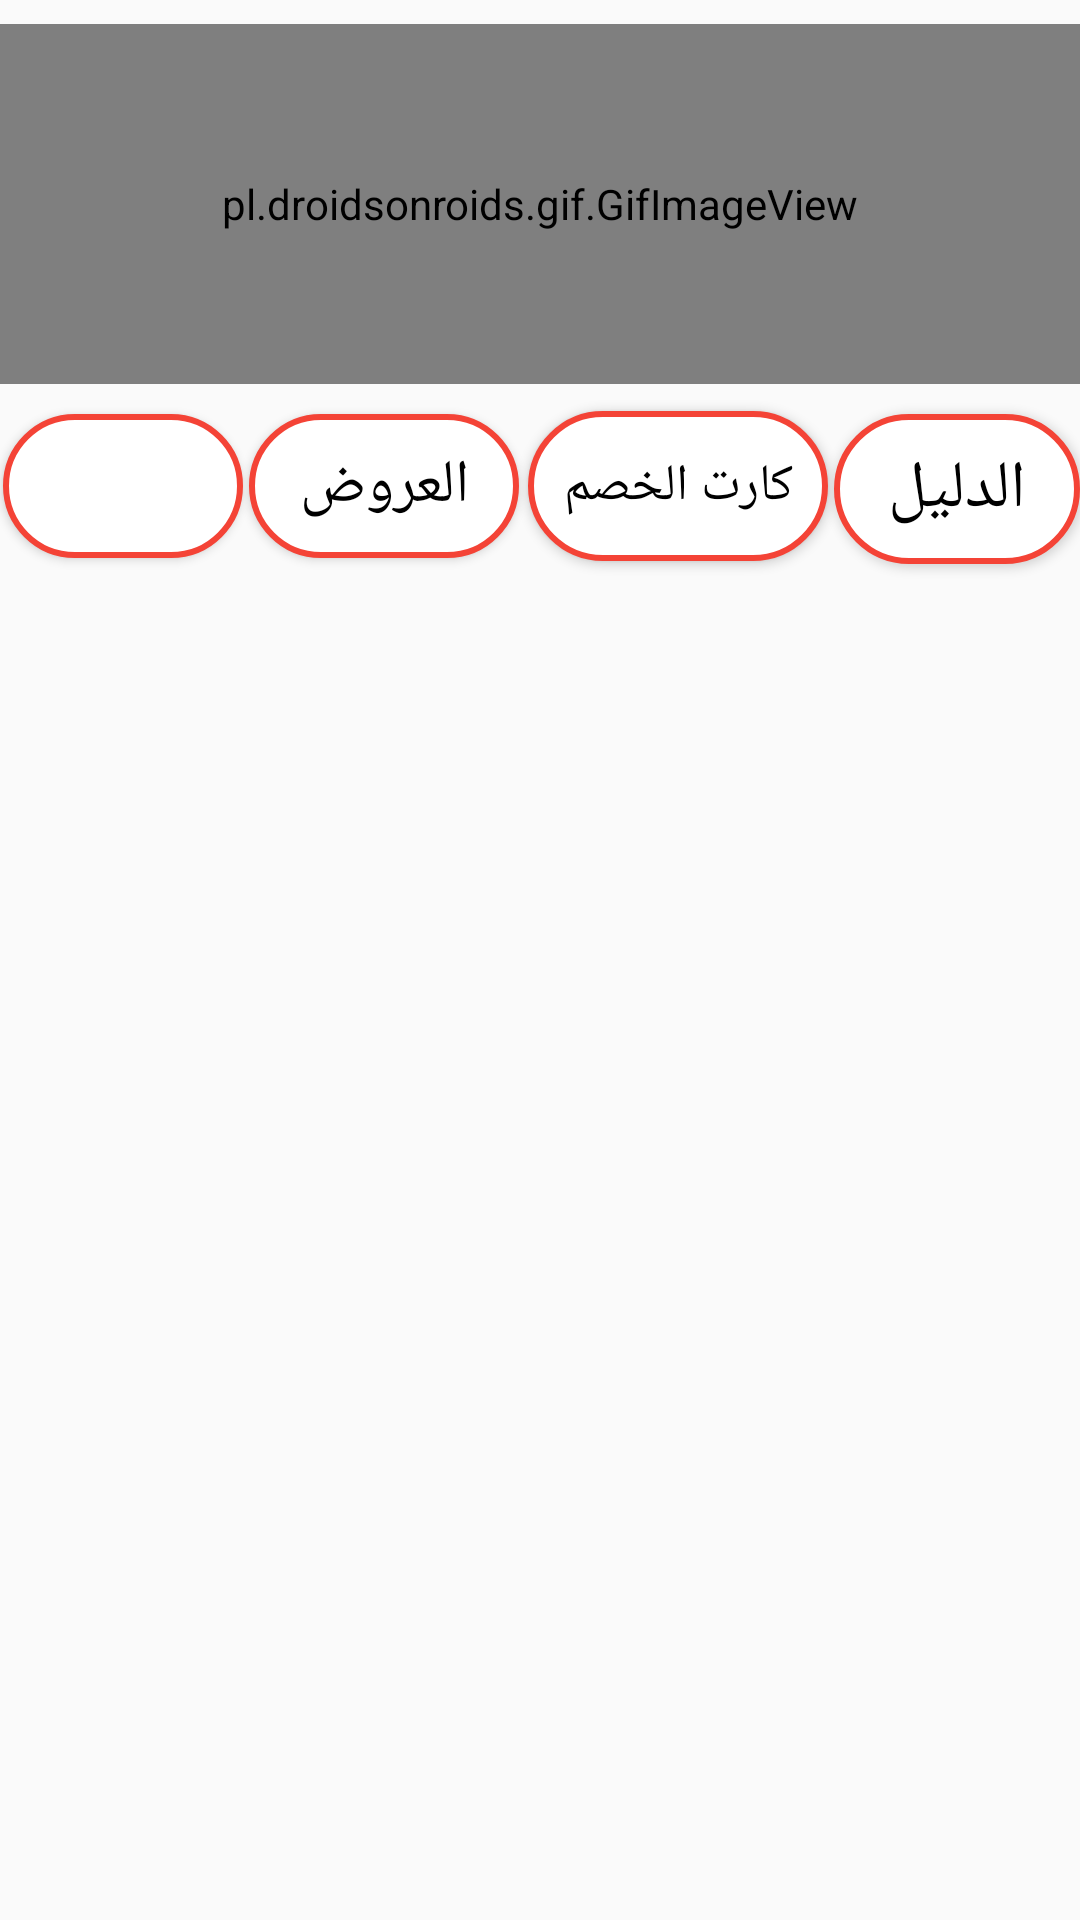

Android layout source for this screen:
<!-- AndroidManifest.xml: application theme AppTheme -->
<!-- res/layout/new_profile.xml -->
<?xml version="1.0" encoding="utf-8"?>
<RelativeLayout xmlns:android="http://schemas.android.com/apk/res/android"
    xmlns:tools="http://schemas.android.com/tools"
    android:layout_width="match_parent"
    android:layout_height="match_parent"
    android:paddingBottom="@dimen/activity_vertical_margin"
    android:paddingTop="@dimen/activity_vertical_margin"
    tools:context="com.example2017.android.firebase.MainActivity">

    <pl.droidsonroids.gif.GifImageView
        android:layout_width="match_parent"
        android:layout_height="120dp"
        android:background="@drawable/gifmain"
        android:id="@+id/gifImage"
        />
    <Button
        android:layout_width="100dp"
        android:layout_height="wrap_content"
        android:text="الدليل"
        android:textSize="22dp"
        android:gravity="center"
        android:textColor="#000000"
        android:id="@+id/button4"
        android:onClick="start"
        android:background="@drawable/button"
        android:layout_below="@+id/gifImage"
        android:layout_marginTop="10dp"
        android:layout_marginLeft="278dp"
        />

    <Button
        android:layout_width="100dp"
        android:layout_height="50dp"
        android:text="كارت الخصم"
        android:textSize="17dp"
        android:gravity="center"
        android:textColor="#000000"
        android:id="@+id/button3"
        android:onClick="code"
        android:background="@drawable/button"
        android:layout_below="@+id/gifImage"
        android:layout_marginTop="9dp"
        android:layout_toRightOf="@+id/button6"
        android:layout_marginLeft="3dp"
        />

    <Button
        android:layout_width="90dp"
        android:layout_height="wrap_content"
        android:text="العروض"
        android:textSize="20dp"
        android:textColor="#000000"
        android:gravity="center"
        android:id="@+id/button6"
        android:background="@drawable/button"
        android:layout_below="@+id/gifImage"
        android:layout_marginTop="10dp"
        android:layout_marginLeft="83dp"
        />

    <Button
        android:layout_width="80dp"
        android:layout_height="wrap_content"
        android:textSize="20dp"
        android:textColor="#000000"
        android:id="@+id/button5"
        android:onClick="using"
        android:background="@drawable/button"
        android:layout_below="@+id/gifImage"
        android:layout_marginTop="10dp"
        android:foreground="@mipmap/information"
        android:layout_marginLeft="1dp"
        />
</RelativeLayout>
<!-- resources referenced by this layout -->
<resources>
  <dimen name="activity_vertical_margin">8dp</dimen>
  <!-- drawable button (drawable) -->
  <?xml version="1.0" encoding="utf-8"?>
  <selector xmlns:android="http://schemas.android.com/apk/res/android">
      <item android:state_pressed="true" >
          <shape>
              <solid android:color="#449def" />
              <stroke
                  android:width="1dp"
                  android:color="#2f6699" />
              <corners
                  android:radius="3dp" />
              <padding
                  android:left="10dp"
                  android:top="10dp"
                  android:right="10dp"
                  android:bottom="10dp" />
          </shape>
      </item>
      <item>
          <shape>
              <gradient
                  android:startColor="#FFFFFF"
                  android:endColor="#FFFFFF"
                  android:angle="270"
                  />
              <stroke
                  android:width="2dp"
                  android:color="#F44336" />
              <corners
                  android:radius="40dp" />
              <padding
                  android:left="10dp"
                  android:top="10dp"
                  android:right="10dp"
                  android:bottom="10dp" />
          </shape>
      </item>
  </selector>
  <!-- drawable gifmain: gif bitmap (drawable, 798580 bytes) -->
  <!-- mipmap information: png bitmap (mipmap-hdpi, 188 bytes) -->
  <style name="AppTheme" parent="Base.Theme.AppCompat.Light.DarkActionBar">
          
          <item name="colorPrimary">@color/colorPrimary</item>
          <item name="colorPrimaryDark">@color/colorPrimaryDark</item>
          <item name="colorAccent">@color/colorAccent</item>
  
          <item name="android:textViewStyle">@style/AppTheme</item>
      </style>
  <color name="colorPrimary">#0288D1</color>
  <color name="colorPrimaryDark">#0288D1</color>
  <color name="colorAccent">#FF4081</color>
</resources>
